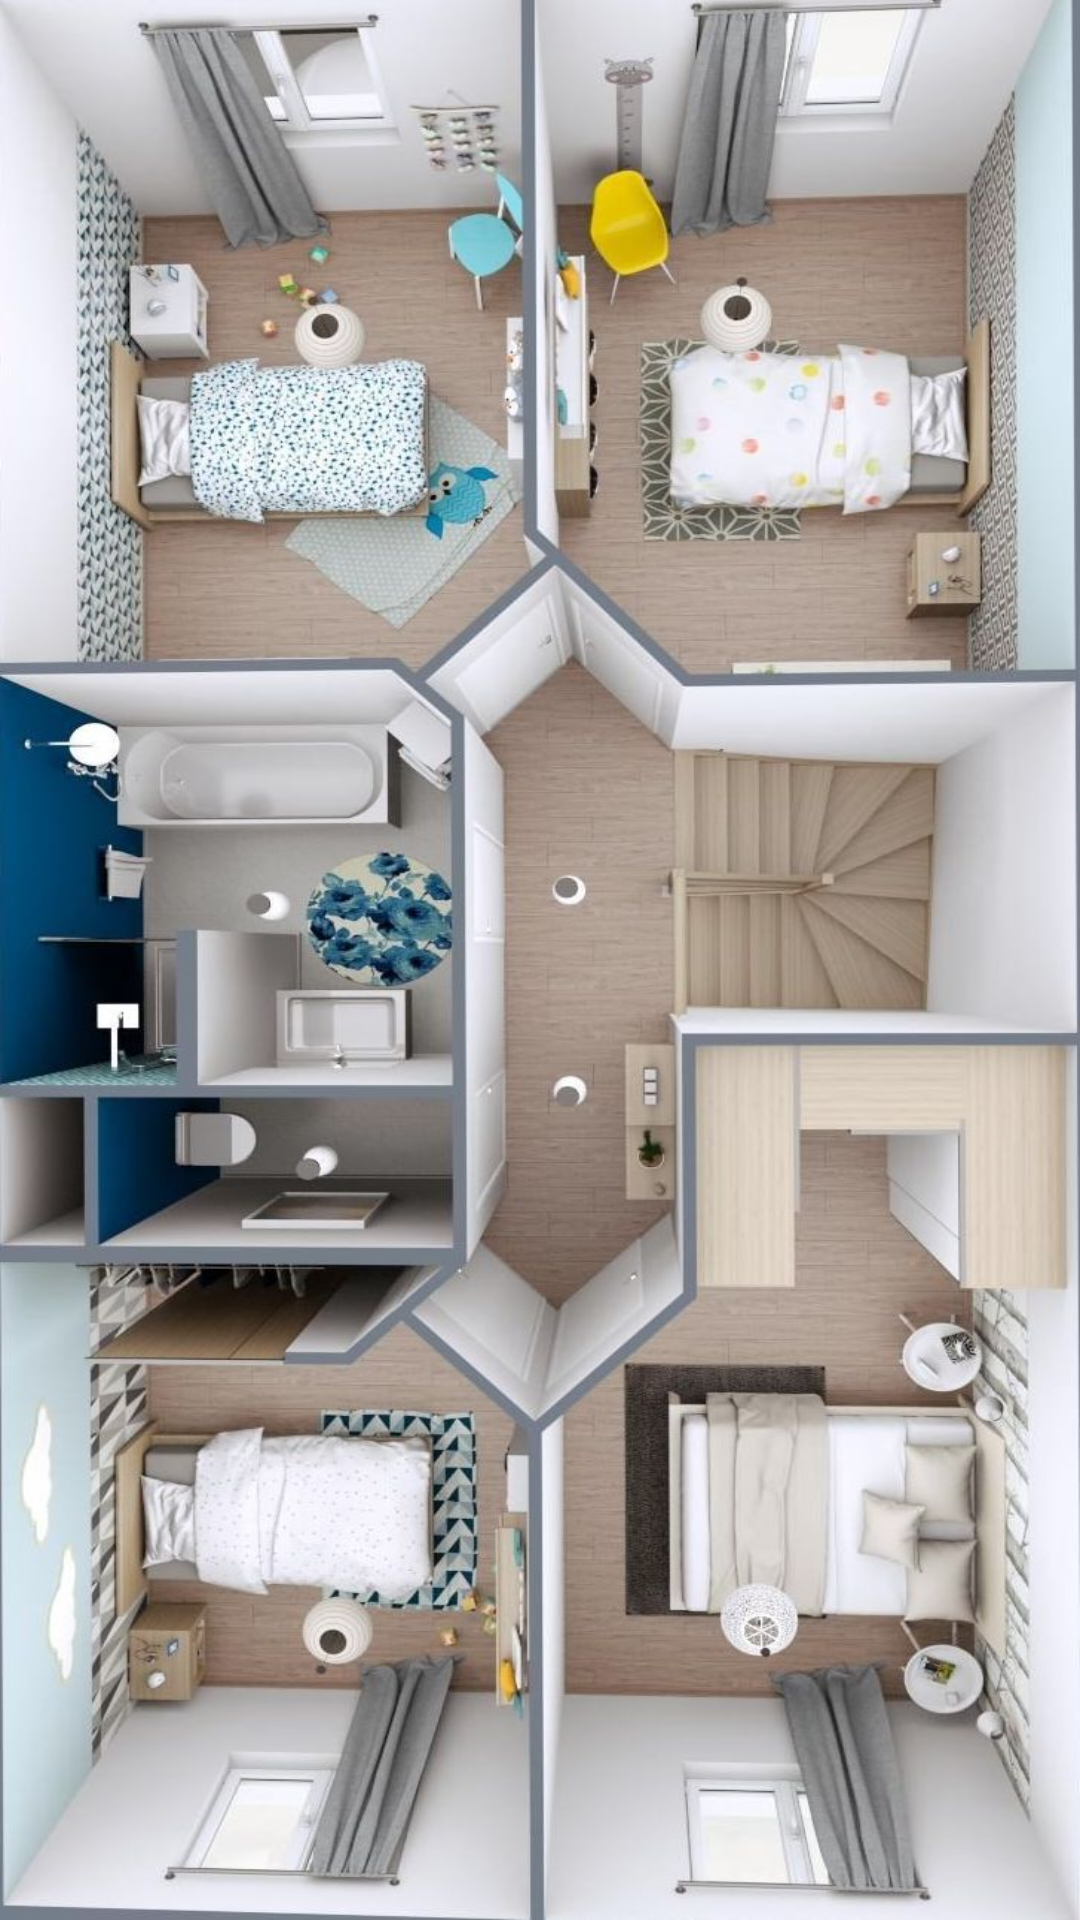

Android layout source for this screen:
<!-- AndroidManifest.xml: application theme Theme.NetworkDP -->
<!-- res/layout/activity_main.xml -->
<?xml version="1.0" encoding="utf-8"?>
<androidx.constraintlayout.widget.ConstraintLayout xmlns:android="http://schemas.android.com/apk/res/android"
    xmlns:app="http://schemas.android.com/apk/res-auto"
    xmlns:tools="http://schemas.android.com/tools"
    android:layout_width="match_parent"
    android:layout_height="match_parent"
    tools:context=".MainActivity">

    <ImageView
        android:id="@+id/imageView"
        android:layout_width="match_parent"
        android:layout_height="match_parent"
        android:background="@drawable/plan"
        android:longClickable="false"
        app:layout_constraintBottom_toBottomOf="parent"
        app:layout_constraintEnd_toEndOf="parent"
        app:layout_constraintStart_toStartOf="parent"
        app:layout_constraintTop_toTopOf="parent" />

</androidx.constraintlayout.widget.ConstraintLayout>
<!-- resources referenced by this layout -->
<resources>
  <!-- drawable plan: jpg bitmap (drawable, 154553 bytes) -->
  <style name="Theme.NetworkDP" parent="Theme.MaterialComponents.DayNight.DarkActionBar">
          
          <item name="colorPrimary">@color/purple_500</item>
          <item name="colorPrimaryVariant">@color/purple_700</item>
          <item name="colorOnPrimary">@color/white</item>
          
          <item name="colorSecondary">@color/teal_200</item>
          <item name="colorSecondaryVariant">@color/teal_700</item>
          <item name="colorOnSecondary">@color/black</item>
          
          <item name="android:statusBarColor" tools:targetApi="l">?attr/colorPrimaryVariant</item>
          
      </style>
  <!-- not gathered from this repository: default colours our renderer supplied (Android Studio template values) -->
  <color name="purple_500">#FF6200EE</color>
  <color name="purple_700">#FF3700B3</color>
  <color name="teal_200">#FF03DAC5</color>
  <color name="teal_700">#FF018786</color>
  <color name="black">#FF000000</color>
  <color name="white">#FFFFFFFF</color>
</resources>
